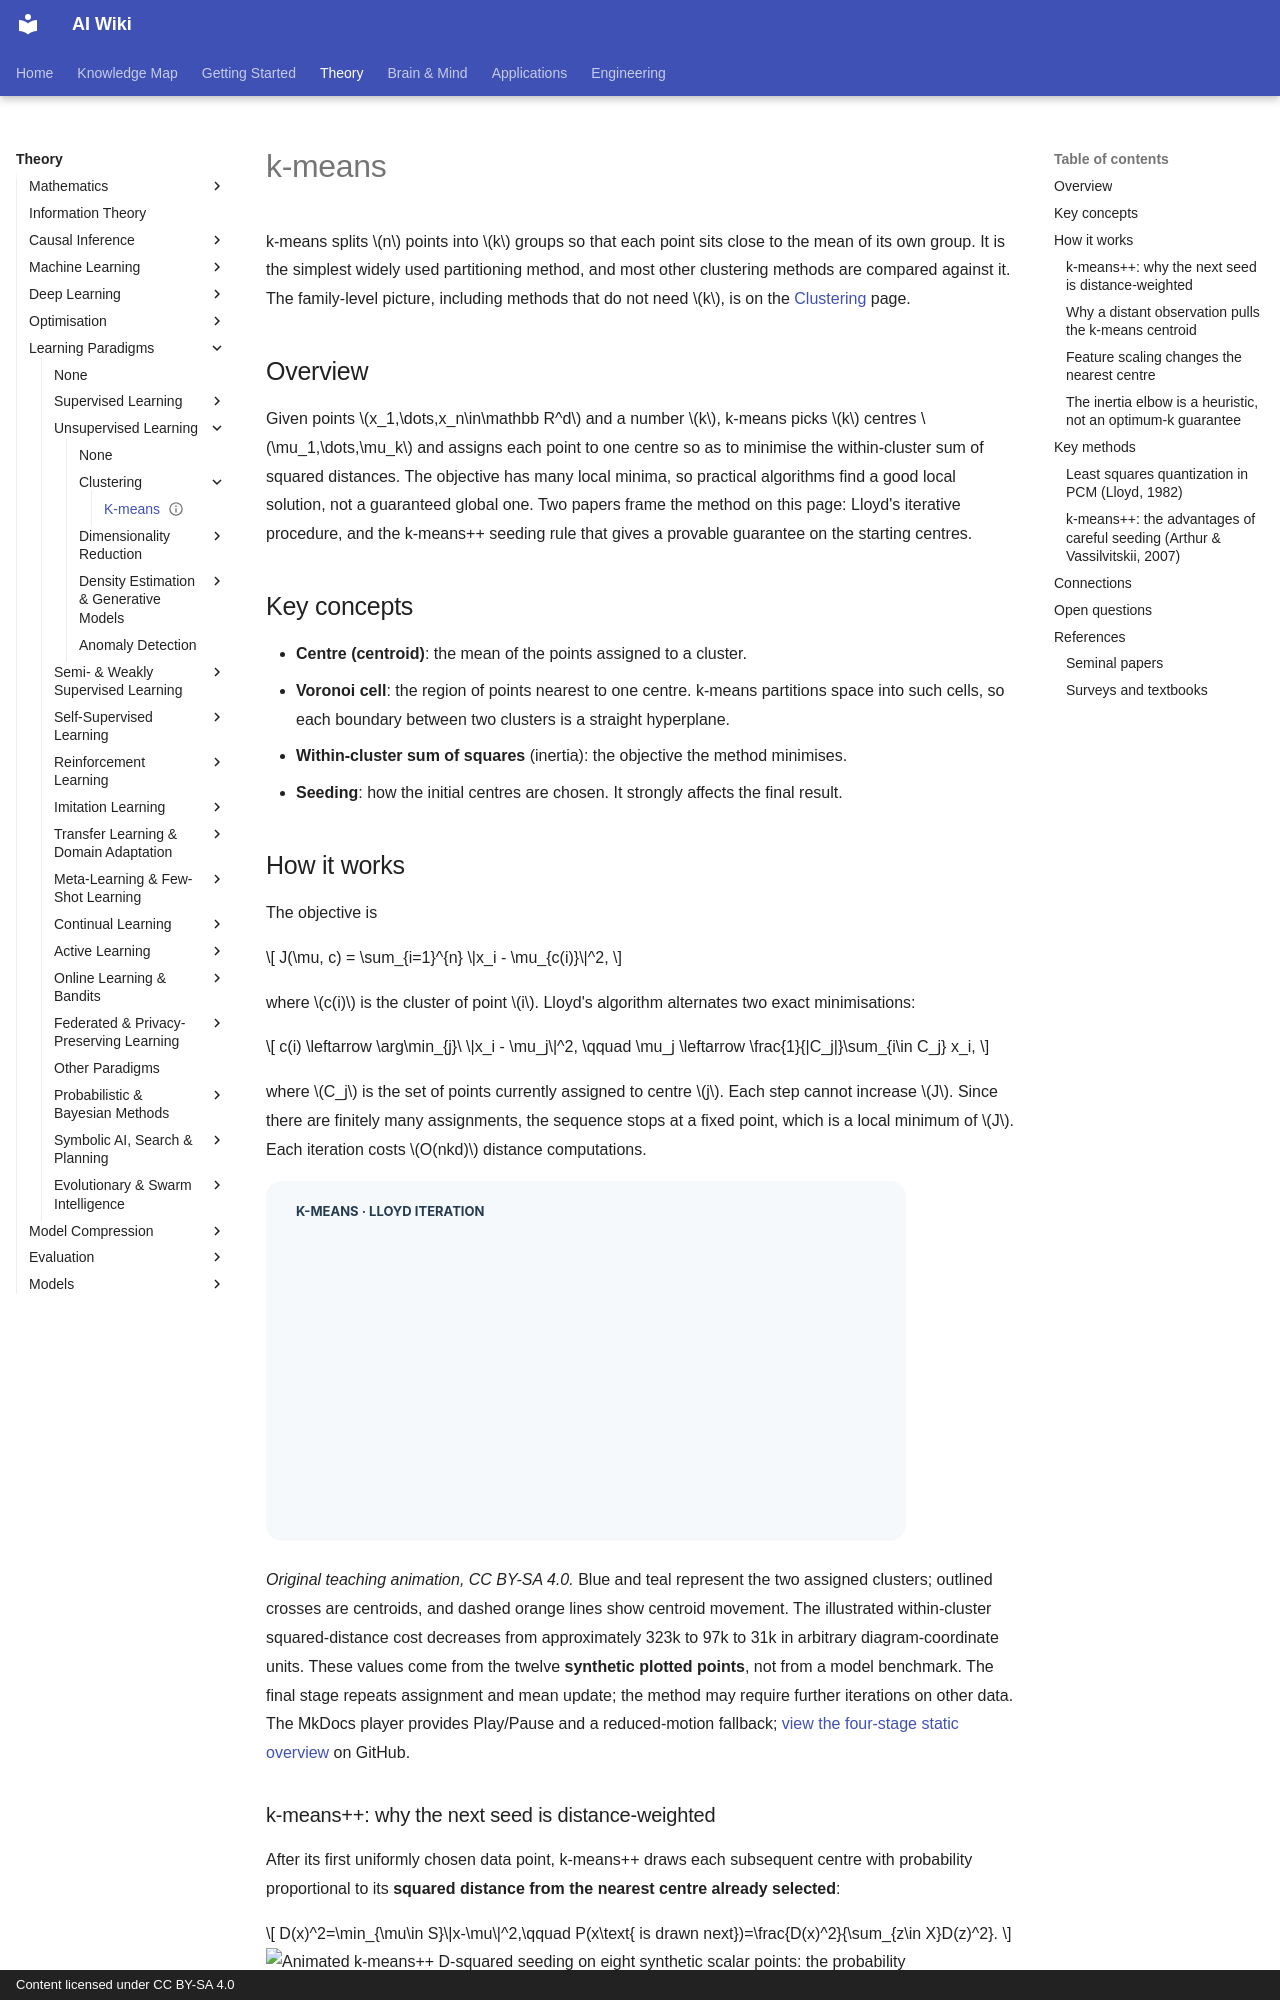

repository: zi-yue-1129/ai-wiki · page: theory/paradigms/unsupervised/clustering/k-means/index.html · generator: mkdocs · copyright: Content licensed under CC BY-SA 4.0

---
status: complete
last_reviewed: 2026-10-28
related:
  - theory/paradigms/unsupervised/clustering
  - theory/paradigms/unsupervised/dimensionality-reduction
  - theory/paradigms/probabilistic
tags:
  - clustering
  - unsupervised learning
aliases:
  - K 均值分群
  - K-means
  - Lloyd's algorithm
---

# k-means

k-means splits \(n\) points into \(k\) groups so that each point sits close to the mean of its own group. It is the simplest widely used partitioning method, and most other clustering methods are compared against it. The family-level picture, including methods that do not need \(k\), is on the [Clustering](index.md) page.

## Overview

Given points \(x_1,\dots,x_n\in\mathbb R^d\) and a number \(k\), k-means picks \(k\) centres \(\mu_1,\dots,\mu_k\) and assigns each point to one centre so as to minimise the within-cluster sum of squared distances. The objective has many local minima, so practical algorithms find a good local solution, not a guaranteed global one. Two papers frame the method on this page: Lloyd's iterative procedure, and the k-means++ seeding rule that gives a provable guarantee on the starting centres.

## Key concepts

- **Centre (centroid)**: the mean of the points assigned to a cluster.
- **Voronoi cell**: the region of points nearest to one centre. k-means partitions space into such cells, so each boundary between two clusters is a straight hyperplane.
- **Within-cluster sum of squares** (inertia): the objective the method minimises.
- **Seeding**: how the initial centres are chosen. It strongly affects the final result.

## How it works

The objective is

\[
J(\mu, c) = \sum_{i=1}^{n} \|x_i - \mu_{c(i)}\|^2,
\]

where \(c(i)\) is the cluster of point \(i\). Lloyd's algorithm alternates two exact minimisations:

\[
c(i) \leftarrow \arg\min_{j}\ \|x_i - \mu_j\|^2, \qquad
\mu_j \leftarrow \frac{1}{|C_j|}\sum_{i\in C_j} x_i,
\]

where \(C_j\) is the set of points currently assigned to centre \(j\). Each step cannot increase \(J\). Since there are finitely many assignments, the sequence stops at a fixed point, which is a local minimum of \(J\). Each iteration costs \(O(nkd)\) distance computations.

![Animated four-stage Lloyd k-means iteration: seed, nearest-centroid assignment, mean update and reassignment.](../../../../assets/concept-animations/kmeans-lloyd-motion.svg)

*Original teaching animation, CC BY-SA 4.0.* Blue and teal represent the two assigned clusters; outlined crosses are centroids, and dashed orange lines show centroid movement. The illustrated within-cluster squared-distance cost decreases from approximately 323k to 97k to 31k in arbitrary diagram-coordinate units. These values come from the twelve **synthetic plotted points**, not from a model benchmark. The final stage repeats assignment and mean update; the method may require further iterations on other data. The MkDocs player provides Play/Pause and a reduced-motion fallback; [view the four-stage static overview](../../../../assets/concept-animations/kmeans-lloyd-still.svg) on GitHub.
